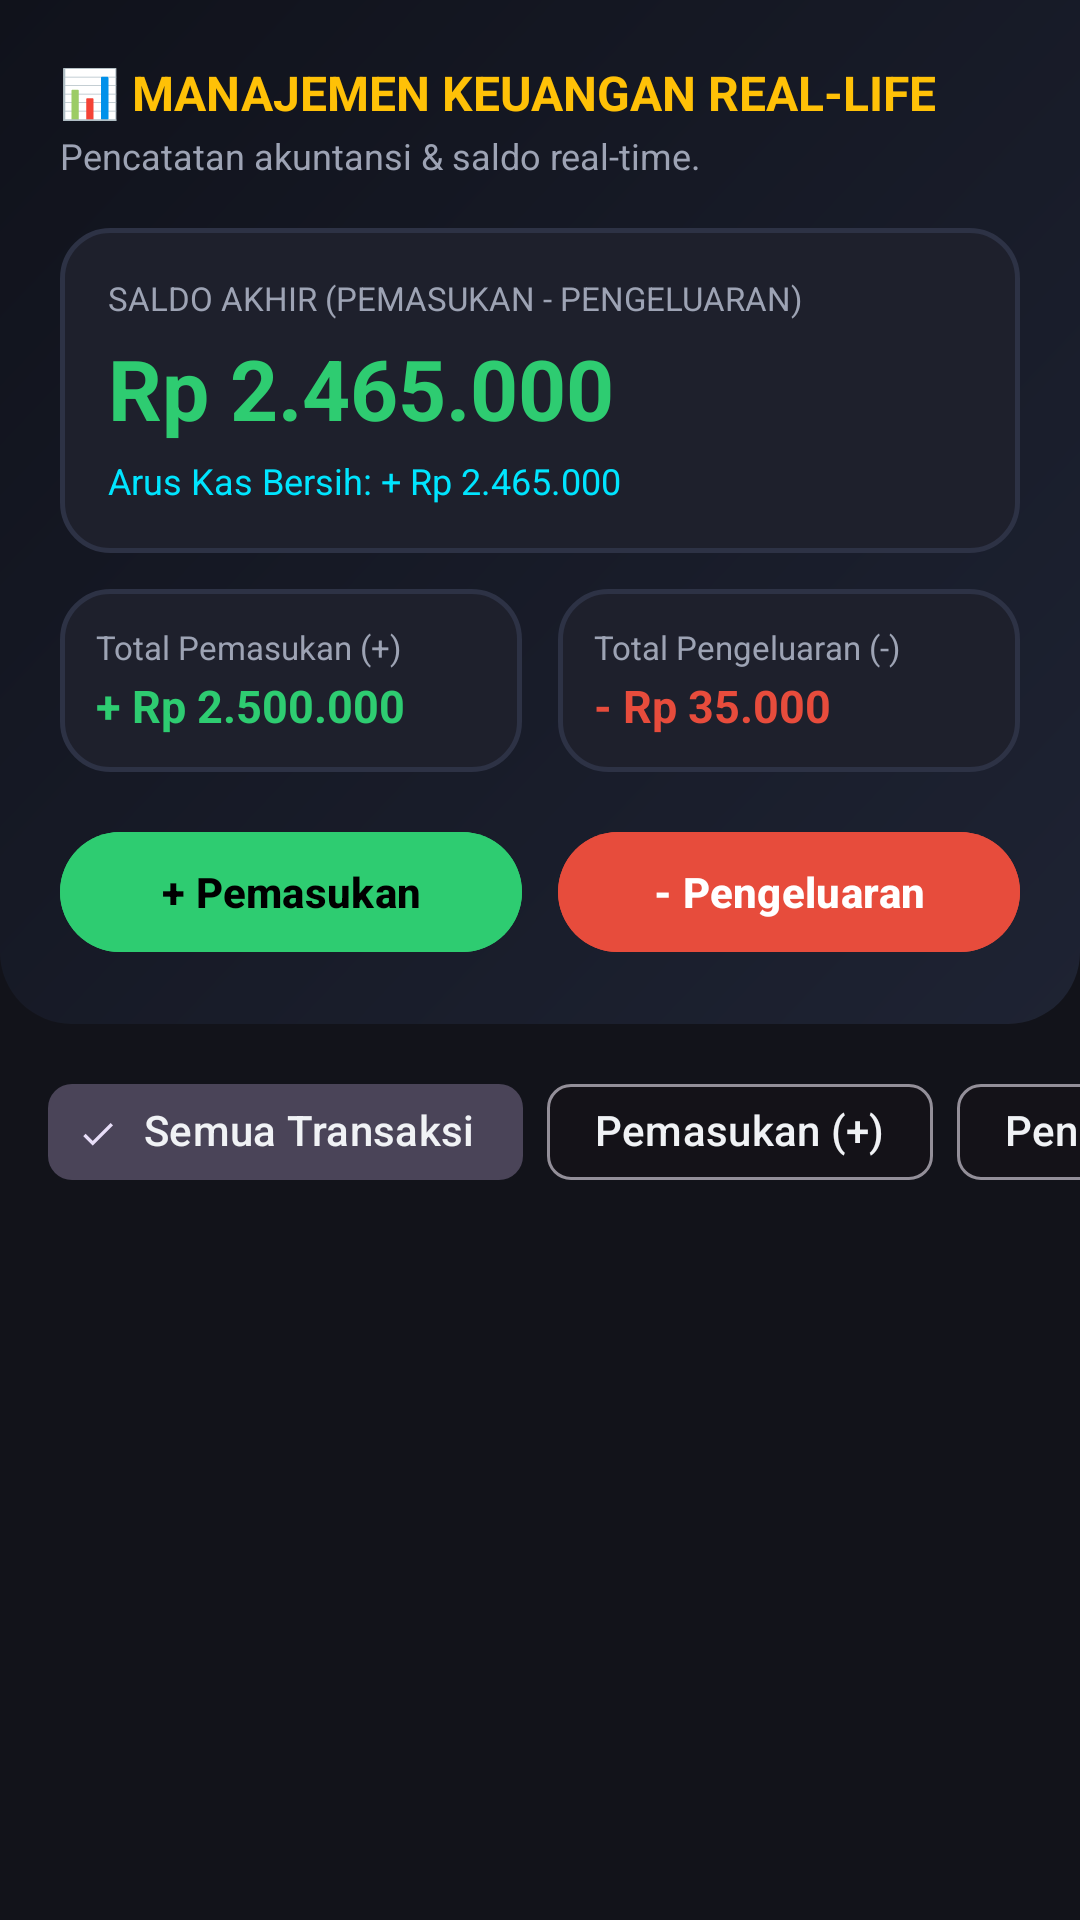

Android layout source for this screen:
<!-- AndroidManifest.xml: application theme Theme.Hell_mode -->
<!-- res/layout/fragment_financial.xml -->
<?xml version="1.0" encoding="utf-8"?>
<androidx.coordinatorlayout.widget.CoordinatorLayout xmlns:android="http://schemas.android.com/apk/res/android"
    xmlns:app="http://schemas.android.com/apk/res-auto"
    xmlns:tools="http://schemas.android.com/tools"
    android:layout_width="match_parent"
    android:layout_height="match_parent"
    android:background="@color/rpg_bg_dark">

    <androidx.core.widget.NestedScrollView
        android:layout_width="match_parent"
        android:layout_height="match_parent"
        android:fillViewport="true">

        <LinearLayout
            android:layout_width="match_parent"
            android:layout_height="wrap_content"
            android:orientation="vertical"
            android:paddingBottom="80dp">

            
            <LinearLayout
                android:layout_width="match_parent"
                android:layout_height="wrap_content"
                android:background="@drawable/bg_rpg_header"
                android:orientation="vertical"
                android:padding="20dp">

                <TextView
                    android:layout_width="wrap_content"
                    android:layout_height="wrap_content"
                    android:text="📊 MANAJEMEN KEUANGAN REAL-LIFE"
                    android:textColor="@color/rpg_gold"
                    android:textSize="16sp"
                    android:textStyle="bold" />

                <TextView
                    android:layout_width="wrap_content"
                    android:layout_height="wrap_content"
                    android:layout_marginTop="2dp"
                    android:text="Pencatatan akuntansi &amp; saldo real-time."
                    android:textColor="@color/rpg_text_secondary"
                    android:textSize="12sp" />

                
                <LinearLayout
                    android:layout_width="match_parent"
                    android:layout_height="wrap_content"
                    android:layout_marginTop="16dp"
                    android:background="@drawable/bg_rpg_card"
                    android:orientation="vertical"
                    android:padding="16dp">

                    <TextView
                        android:layout_width="wrap_content"
                        android:layout_height="wrap_content"
                        android:text="SALDO AKHIR (PEMASUKAN - PENGELUARAN)"
                        android:textColor="@color/rpg_text_secondary"
                        android:textSize="11sp" />

                    <TextView
                        android:id="@+id/tv_financial_net_balance"
                        android:layout_width="wrap_content"
                        android:layout_height="wrap_content"
                        android:layout_marginTop="4dp"
                        android:text="Rp 2.465.000"
                        android:textColor="@color/rpg_hp_green"
                        android:textSize="28sp"
                        android:textStyle="bold" />

                    <TextView
                        android:id="@+id/tv_financial_cashflow"
                        android:layout_width="wrap_content"
                        android:layout_height="wrap_content"
                        android:layout_marginTop="4dp"
                        android:text="Arus Kas Bersih: + Rp 2.465.000"
                        android:textColor="@color/rpg_cyan"
                        android:textSize="12sp" />
                </LinearLayout>

                
                <LinearLayout
                    android:layout_width="match_parent"
                    android:layout_height="wrap_content"
                    android:layout_marginTop="12dp"
                    android:orientation="horizontal">

                    
                    <LinearLayout
                        android:layout_width="0dp"
                        android:layout_height="wrap_content"
                        android:layout_marginEnd="6dp"
                        android:layout_weight="1"
                        android:background="@drawable/bg_rpg_card"
                        android:orientation="vertical"
                        android:padding="12dp">

                        <TextView
                            android:layout_width="wrap_content"
                            android:layout_height="wrap_content"
                            android:text="Total Pemasukan (+)"
                            android:textColor="@color/rpg_text_secondary"
                            android:textSize="11sp" />

                        <TextView
                            android:id="@+id/tv_financial_total_income"
                            android:layout_width="wrap_content"
                            android:layout_height="wrap_content"
                            android:layout_marginTop="2dp"
                            android:text="+ Rp 2.500.000"
                            android:textColor="@color/rpg_hp_green"
                            android:textSize="15sp"
                            android:textStyle="bold" />
                    </LinearLayout>

                    
                    <LinearLayout
                        android:layout_width="0dp"
                        android:layout_height="wrap_content"
                        android:layout_marginStart="6dp"
                        android:layout_weight="1"
                        android:background="@drawable/bg_rpg_card"
                        android:orientation="vertical"
                        android:padding="12dp">

                        <TextView
                            android:layout_width="wrap_content"
                            android:layout_height="wrap_content"
                            android:text="Total Pengeluaran (-)"
                            android:textColor="@color/rpg_text_secondary"
                            android:textSize="11sp" />

                        <TextView
                            android:id="@+id/tv_financial_total_expense"
                            android:layout_width="wrap_content"
                            android:layout_height="wrap_content"
                            android:layout_marginTop="2dp"
                            android:text="- Rp 35.000"
                            android:textColor="@color/rpg_hp_red"
                            android:textSize="15sp"
                            android:textStyle="bold" />
                    </LinearLayout>
                </LinearLayout>

                
                <LinearLayout
                    android:layout_width="match_parent"
                    android:layout_height="wrap_content"
                    android:layout_marginTop="16dp"
                    android:orientation="horizontal">

                    <com.google.android.material.button.MaterialButton
                        android:id="@+id/btn_add_income"
                        android:layout_width="0dp"
                        android:layout_height="wrap_content"
                        android:layout_marginEnd="6dp"
                        android:layout_weight="1"
                        android:backgroundTint="@color/rpg_hp_green"
                        android:text="+ Pemasukan"
                        android:textColor="@color/black"
                        android:textStyle="bold" />

                    <com.google.android.material.button.MaterialButton
                        android:id="@+id/btn_add_expense"
                        android:layout_width="0dp"
                        android:layout_height="wrap_content"
                        android:layout_marginStart="6dp"
                        android:layout_weight="1"
                        android:backgroundTint="@color/rpg_hp_red"
                        android:text="- Pengeluaran"
                        android:textColor="@color/white"
                        android:textStyle="bold" />
                </LinearLayout>

            </LinearLayout>

            
            <HorizontalScrollView
                android:layout_width="match_parent"
                android:layout_height="wrap_content"
                android:layout_marginTop="12dp"
                android:clipToPadding="false"
                android:paddingHorizontal="16dp"
                android:scrollbars="none">

                <com.google.android.material.chip.ChipGroup
                    android:id="@+id/chip_group_financial"
                    android:layout_width="wrap_content"
                    android:layout_height="wrap_content"
                    app:singleSelection="true">

                    <com.google.android.material.chip.Chip
                        android:id="@+id/chip_trans_all"
                        style="@style/Widget.Material3.Chip.Filter"
                        android:layout_width="wrap_content"
                        android:layout_height="wrap_content"
                        android:checked="true"
                        android:text="Semua Transaksi"
                        android:textColor="@color/rpg_text_primary" />

                    <com.google.android.material.chip.Chip
                        android:id="@+id/chip_trans_income"
                        style="@style/Widget.Material3.Chip.Filter"
                        android:layout_width="wrap_content"
                        android:layout_height="wrap_content"
                        android:text="Pemasukan (+)"
                        android:textColor="@color/rpg_text_primary" />

                    <com.google.android.material.chip.Chip
                        android:id="@+id/chip_trans_expense"
                        style="@style/Widget.Material3.Chip.Filter"
                        android:layout_width="wrap_content"
                        android:layout_height="wrap_content"
                        android:text="Pengeluaran (-)"
                        android:textColor="@color/rpg_text_primary" />
                </com.google.android.material.chip.ChipGroup>
            </HorizontalScrollView>

            
            <androidx.recyclerview.widget.RecyclerView
                android:id="@+id/rv_financial_ledger"
                android:layout_width="match_parent"
                android:layout_height="wrap_content"
                android:layout_marginTop="8dp"
                android:nestedScrollingEnabled="false"
                android:paddingHorizontal="16dp"
                tools:listitem="@layout/item_transaction" />

            <TextView
                android:id="@+id/tv_empty_transactions"
                android:layout_width="match_parent"
                android:layout_height="wrap_content"
                android:layout_marginTop="32dp"
                android:gravity="center"
                android:text="Belum ada transaksi dicatat. Klik + Pemasukan atau - Pengeluaran!"
                android:textColor="@color/rpg_text_secondary"
                android:textSize="14sp"
                android:visibility="gone" />

        </LinearLayout>
    </androidx.core.widget.NestedScrollView>

</androidx.coordinatorlayout.widget.CoordinatorLayout>
<!-- res/layout/item_transaction.xml (included above) -->
<?xml version="1.0" encoding="utf-8"?>
<LinearLayout xmlns:android="http://schemas.android.com/apk/res/android"
    xmlns:app="http://schemas.android.com/apk/res-auto"
    android:layout_width="match_parent"
    android:layout_height="wrap_content"
    android:layout_marginBottom="8dp"
    android:background="@drawable/bg_rpg_card"
    android:gravity="center_vertical"
    android:orientation="horizontal"
    android:padding="12dp">

    <LinearLayout
        android:layout_width="0dp"
        android:layout_height="wrap_content"
        android:layout_weight="1"
        android:orientation="vertical">

        <TextView
            android:id="@+id/tv_trans_title"
            android:layout_width="wrap_content"
            android:layout_height="wrap_content"
            android:text="Makan Siang &amp; Kopi"
            android:textColor="@color/rpg_text_primary"
            android:textSize="14sp"
            android:textStyle="bold" />

        
        <TextView
            android:id="@+id/tv_trans_category_date"
            android:layout_width="wrap_content"
            android:layout_height="wrap_content"
            android:layout_marginTop="2dp"
            android:text="Makanan • 24 Mei 2025"
            android:textColor="@color/rpg_text_secondary"
            android:textSize="11sp" />
    </LinearLayout>

    <TextView
        android:id="@+id/tv_trans_amount"
        android:layout_width="wrap_content"
        android:layout_height="wrap_content"
        android:layout_marginEnd="8dp"
        android:text="- Rp 35.000"
        android:textColor="@color/rpg_hp_red"
        android:textSize="14sp"
        android:textStyle="bold" />

    <ImageButton
        android:id="@+id/btn_edit_trans"
        android:layout_width="32dp"
        android:layout_height="32dp"
        android:background="?attr/selectableItemBackgroundBorderless"
        android:contentDescription="Edit"
        android:src="@android:drawable/ic_menu_edit"
        app:tint="@color/rpg_cyan" />

    <ImageButton
        android:id="@+id/btn_delete_trans"
        android:layout_width="32dp"
        android:layout_height="32dp"
        android:background="?attr/selectableItemBackgroundBorderless"
        android:contentDescription="Hapus"
        android:src="@android:drawable/ic_menu_delete"
        app:tint="@color/rpg_text_secondary" />

</LinearLayout>
<!-- resources referenced by this layout -->
<resources>
  <color name="black">#FF000000</color>
  <color name="rpg_bg_dark">#12131A</color>
  <color name="rpg_cyan">#00E5FF</color>
  <color name="rpg_gold">#FFC107</color>
  <color name="rpg_hp_green">#2ECC71</color>
  <color name="rpg_hp_red">#E74C3C</color>
  <color name="rpg_text_primary">#F0F2F5</color>
  <color name="rpg_text_secondary">#9DA3B4</color>
  <color name="white">#FFFFFFFF</color>
  <!-- drawable bg_rpg_card (drawable) -->
  <?xml version="1.0" encoding="utf-8"?>
  <shape xmlns:android="http://schemas.android.com/apk/res/android">
      <solid android:color="@color/rpg_card_bg" />
      <corners android:radius="16dp" />
      <stroke
          android:width="1.5dp"
          android:color="@color/rpg_card_stroke" />
  </shape>
  <!-- drawable bg_rpg_header (drawable) -->
  <?xml version="1.0" encoding="utf-8"?>
  <shape xmlns:android="http://schemas.android.com/apk/res/android">
      <gradient
          android:angle="135"
          android:endColor="#10121B"
          android:startColor="#1E2333" />
      <corners
          android:bottomLeftRadius="24dp"
          android:bottomRightRadius="24dp" />
  </shape>
  <style name="Theme.Hell_mode" parent="Base.Theme.Hell_mode" />
  <color name="rpg_card_bg">#1E202C</color>
  <color name="rpg_card_stroke">#2D3245</color>
  <style name="Base.Theme.Hell_mode" parent="Theme.Material3.Dark.NoActionBar">
          <item name="colorPrimary">@color/rpg_gold</item>
          <item name="colorOnPrimary">@color/black</item>
          <item name="colorSecondary">@color/rpg_cyan</item>
          <item name="colorOnSecondary">@color/black</item>
          <item name="android:statusBarColor">@color/rpg_bg_dark</item>
          <item name="android:windowBackground">@color/rpg_bg_dark</item>
      </style>
</resources>
